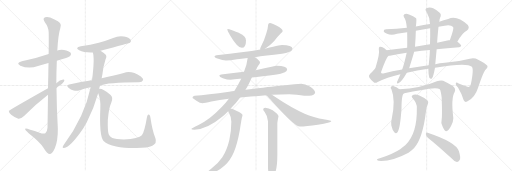
t = 0.00 s
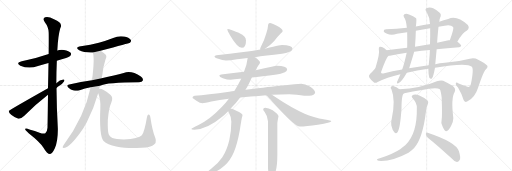
t = 4.23 s
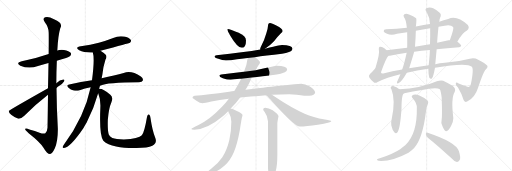
t = 8.47 s
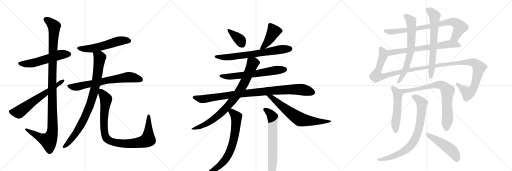
t = 12.70 s
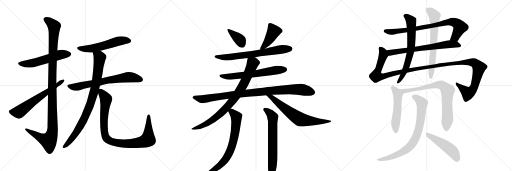
t = 16.93 s
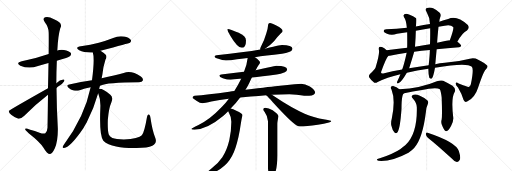
t = 21.16 s

The animated SVG that drew these frames (rendered in a browser with its animation timeline set to each time). Animation: 25 CSS @keyframes rules; one cycle of 21.16 s.

<svg version="1.1" viewBox="0 0 3072 1024" xmlns="http://www.w3.org/2000/svg">
  <g stroke="lightgray" stroke-dasharray="1,1" stroke-width="1" transform="scale(4, 4)">
    <line x1="0" y1="0" x2="256" y2="256"></line>
    <line x1="256" y1="0" x2="0" y2="256"></line>
    <line x1="128" y1="0" x2="128" y2="256"></line>
    <line x1="0" y1="128" x2="256" y2="128"></line>
    <line x1="256" y1="0" x2="512" y2="256"></line>
    <line x1="512" y1="0" x2="256" y2="256"></line>
    <line x1="384" y1="0" x2="384" y2="256"></line>
    <line x1="256" y1="128" x2="512" y2="128"></line>
    <line x1="512" y1="0" x2="768" y2="256"></line>
    <line x1="768" y1="0" x2="512" y2="256"></line>
    <line x1="640" y1="0" x2="640" y2="256"></line>
    <line x1="512" y1="128" x2="768" y2="128"></line>
  </g>
<g transform="scale(1, -1) translate(0, -850)">
   <style type="text/css">
    @keyframes keyframes0 {
      from {
       stroke: black;
       stroke-dashoffset: 553;
       stroke-width: 128;
       }
       64% {
       animation-timing-function: step-end;
       stroke: black;
       stroke-dashoffset: 0;
       stroke-width: 128;
       }
       to {
       stroke: black;
       stroke-width: 1024;
       }
       }
       #make-me-a-hanzi-animation-0 {
         animation: keyframes0 0.700033s both;
         animation-delay: 0.000000s;
         animation-timing-function: linear;
       }
    @keyframes keyframes1 {
      from {
       stroke: black;
       stroke-dashoffset: 1160;
       stroke-width: 128;
       }
       79% {
       animation-timing-function: step-end;
       stroke: black;
       stroke-dashoffset: 0;
       stroke-width: 128;
       }
       to {
       stroke: black;
       stroke-width: 1024;
       }
       }
       #make-me-a-hanzi-animation-1 {
         animation: keyframes1 1.194010s both;
         animation-delay: 0.700033s;
         animation-timing-function: linear;
       }
    @keyframes keyframes2 {
      from {
       stroke: black;
       stroke-dashoffset: 638;
       stroke-width: 128;
       }
       67% {
       animation-timing-function: step-end;
       stroke: black;
       stroke-dashoffset: 0;
       stroke-width: 128;
       }
       to {
       stroke: black;
       stroke-width: 1024;
       }
       }
       #make-me-a-hanzi-animation-2 {
         animation: keyframes2 0.769206s both;
         animation-delay: 1.894043s;
         animation-timing-function: linear;
       }
    @keyframes keyframes3 {
      from {
       stroke: black;
       stroke-dashoffset: 561;
       stroke-width: 128;
       }
       65% {
       animation-timing-function: step-end;
       stroke: black;
       stroke-dashoffset: 0;
       stroke-width: 128;
       }
       to {
       stroke: black;
       stroke-width: 1024;
       }
       }
       #make-me-a-hanzi-animation-3 {
         animation: keyframes3 0.706543s both;
         animation-delay: 2.663249s;
         animation-timing-function: linear;
       }
    @keyframes keyframes4 {
      from {
       stroke: black;
       stroke-dashoffset: 696;
       stroke-width: 128;
       }
       69% {
       animation-timing-function: step-end;
       stroke: black;
       stroke-dashoffset: 0;
       stroke-width: 128;
       }
       to {
       stroke: black;
       stroke-width: 1024;
       }
       }
       #make-me-a-hanzi-animation-4 {
         animation: keyframes4 0.816406s both;
         animation-delay: 3.369792s;
         animation-timing-function: linear;
       }
    @keyframes keyframes5 {
      from {
       stroke: black;
       stroke-dashoffset: 886;
       stroke-width: 128;
       }
       74% {
       animation-timing-function: step-end;
       stroke: black;
       stroke-dashoffset: 0;
       stroke-width: 128;
       }
       to {
       stroke: black;
       stroke-width: 1024;
       }
       }
       #make-me-a-hanzi-animation-5 {
         animation: keyframes5 0.971029s both;
         animation-delay: 4.186198s;
         animation-timing-function: linear;
       }
    @keyframes keyframes6 {
      from {
       stroke: black;
       stroke-dashoffset: 963;
       stroke-width: 128;
       }
       76% {
       animation-timing-function: step-end;
       stroke: black;
       stroke-dashoffset: 0;
       stroke-width: 128;
       }
       to {
       stroke: black;
       stroke-width: 1024;
       }
       }
       #make-me-a-hanzi-animation-6 {
         animation: keyframes6 1.033691s both;
         animation-delay: 5.157227s;
         animation-timing-function: linear;
       }
    @keyframes keyframes7 {
      from {
       stroke: black;
       stroke-dashoffset: 378;
       stroke-width: 128;
       }
       55% {
       animation-timing-function: step-end;
       stroke: black;
       stroke-dashoffset: 0;
       stroke-width: 128;
       }
       to {
       stroke: black;
       stroke-width: 1024;
       }
       }
       #make-me-a-hanzi-animation-7 {
         animation: keyframes7 0.557617s both;
         animation-delay: 6.190918s;
         animation-timing-function: linear;
       }
    @keyframes keyframes8 {
      from {
       stroke: black;
       stroke-dashoffset: 427;
       stroke-width: 128;
       }
       58% {
       animation-timing-function: step-end;
       stroke: black;
       stroke-dashoffset: 0;
       stroke-width: 128;
       }
       to {
       stroke: black;
       stroke-width: 1024;
       }
       }
       #make-me-a-hanzi-animation-8 {
         animation: keyframes8 0.597493s both;
         animation-delay: 6.748535s;
         animation-timing-function: linear;
       }
    @keyframes keyframes9 {
      from {
       stroke: black;
       stroke-dashoffset: 708;
       stroke-width: 128;
       }
       70% {
       animation-timing-function: step-end;
       stroke: black;
       stroke-dashoffset: 0;
       stroke-width: 128;
       }
       to {
       stroke: black;
       stroke-width: 1024;
       }
       }
       #make-me-a-hanzi-animation-9 {
         animation: keyframes9 0.826172s both;
         animation-delay: 7.346029s;
         animation-timing-function: linear;
       }
    @keyframes keyframes10 {
      from {
       stroke: black;
       stroke-dashoffset: 647;
       stroke-width: 128;
       }
       68% {
       animation-timing-function: step-end;
       stroke: black;
       stroke-dashoffset: 0;
       stroke-width: 128;
       }
       to {
       stroke: black;
       stroke-width: 1024;
       }
       }
       #make-me-a-hanzi-animation-10 {
         animation: keyframes10 0.776530s both;
         animation-delay: 8.172201s;
         animation-timing-function: linear;
       }
    @keyframes keyframes11 {
      from {
       stroke: black;
       stroke-dashoffset: 978;
       stroke-width: 128;
       }
       76% {
       animation-timing-function: step-end;
       stroke: black;
       stroke-dashoffset: 0;
       stroke-width: 128;
       }
       to {
       stroke: black;
       stroke-width: 1024;
       }
       }
       #make-me-a-hanzi-animation-11 {
         animation: keyframes11 1.045898s both;
         animation-delay: 8.948730s;
         animation-timing-function: linear;
       }
    @keyframes keyframes12 {
      from {
       stroke: black;
       stroke-dashoffset: 849;
       stroke-width: 128;
       }
       73% {
       animation-timing-function: step-end;
       stroke: black;
       stroke-dashoffset: 0;
       stroke-width: 128;
       }
       to {
       stroke: black;
       stroke-width: 1024;
       }
       }
       #make-me-a-hanzi-animation-12 {
         animation: keyframes12 0.940918s both;
         animation-delay: 9.994629s;
         animation-timing-function: linear;
       }
    @keyframes keyframes13 {
      from {
       stroke: black;
       stroke-dashoffset: 687;
       stroke-width: 128;
       }
       69% {
       animation-timing-function: step-end;
       stroke: black;
       stroke-dashoffset: 0;
       stroke-width: 128;
       }
       to {
       stroke: black;
       stroke-width: 1024;
       }
       }
       #make-me-a-hanzi-animation-13 {
         animation: keyframes13 0.809082s both;
         animation-delay: 10.935547s;
         animation-timing-function: linear;
       }
    @keyframes keyframes14 {
      from {
       stroke: black;
       stroke-dashoffset: 707;
       stroke-width: 128;
       }
       70% {
       animation-timing-function: step-end;
       stroke: black;
       stroke-dashoffset: 0;
       stroke-width: 128;
       }
       to {
       stroke: black;
       stroke-width: 1024;
       }
       }
       #make-me-a-hanzi-animation-14 {
         animation: keyframes14 0.825358s both;
         animation-delay: 11.744629s;
         animation-timing-function: linear;
       }
    @keyframes keyframes15 {
      from {
       stroke: black;
       stroke-dashoffset: 673;
       stroke-width: 128;
       }
       69% {
       animation-timing-function: step-end;
       stroke: black;
       stroke-dashoffset: 0;
       stroke-width: 128;
       }
       to {
       stroke: black;
       stroke-width: 1024;
       }
       }
       #make-me-a-hanzi-animation-15 {
         animation: keyframes15 0.797689s both;
         animation-delay: 12.569987s;
         animation-timing-function: linear;
       }
    @keyframes keyframes16 {
      from {
       stroke: black;
       stroke-dashoffset: 813;
       stroke-width: 128;
       }
       73% {
       animation-timing-function: step-end;
       stroke: black;
       stroke-dashoffset: 0;
       stroke-width: 128;
       }
       to {
       stroke: black;
       stroke-width: 1024;
       }
       }
       #make-me-a-hanzi-animation-16 {
         animation: keyframes16 0.911621s both;
         animation-delay: 13.367676s;
         animation-timing-function: linear;
       }
    @keyframes keyframes17 {
      from {
       stroke: black;
       stroke-dashoffset: 694;
       stroke-width: 128;
       }
       69% {
       animation-timing-function: step-end;
       stroke: black;
       stroke-dashoffset: 0;
       stroke-width: 128;
       }
       to {
       stroke: black;
       stroke-width: 1024;
       }
       }
       #make-me-a-hanzi-animation-17 {
         animation: keyframes17 0.814779s both;
         animation-delay: 14.279297s;
         animation-timing-function: linear;
       }
    @keyframes keyframes18 {
      from {
       stroke: black;
       stroke-dashoffset: 1331;
       stroke-width: 128;
       }
       81% {
       animation-timing-function: step-end;
       stroke: black;
       stroke-dashoffset: 0;
       stroke-width: 128;
       }
       to {
       stroke: black;
       stroke-width: 1024;
       }
       }
       #make-me-a-hanzi-animation-18 {
         animation: keyframes18 1.333171s both;
         animation-delay: 15.094076s;
         animation-timing-function: linear;
       }
    @keyframes keyframes19 {
      from {
       stroke: black;
       stroke-dashoffset: 684;
       stroke-width: 128;
       }
       69% {
       animation-timing-function: step-end;
       stroke: black;
       stroke-dashoffset: 0;
       stroke-width: 128;
       }
       to {
       stroke: black;
       stroke-width: 1024;
       }
       }
       #make-me-a-hanzi-animation-19 {
         animation: keyframes19 0.806641s both;
         animation-delay: 16.427246s;
         animation-timing-function: linear;
       }
    @keyframes keyframes20 {
      from {
       stroke: black;
       stroke-dashoffset: 678;
       stroke-width: 128;
       }
       69% {
       animation-timing-function: step-end;
       stroke: black;
       stroke-dashoffset: 0;
       stroke-width: 128;
       }
       to {
       stroke: black;
       stroke-width: 1024;
       }
       }
       #make-me-a-hanzi-animation-20 {
         animation: keyframes20 0.801758s both;
         animation-delay: 17.233887s;
         animation-timing-function: linear;
       }
    @keyframes keyframes21 {
      from {
       stroke: black;
       stroke-dashoffset: 530;
       stroke-width: 128;
       }
       63% {
       animation-timing-function: step-end;
       stroke: black;
       stroke-dashoffset: 0;
       stroke-width: 128;
       }
       to {
       stroke: black;
       stroke-width: 1024;
       }
       }
       #make-me-a-hanzi-animation-21 {
         animation: keyframes21 0.681315s both;
         animation-delay: 18.035645s;
         animation-timing-function: linear;
       }
    @keyframes keyframes22 {
      from {
       stroke: black;
       stroke-dashoffset: 790;
       stroke-width: 128;
       }
       72% {
       animation-timing-function: step-end;
       stroke: black;
       stroke-dashoffset: 0;
       stroke-width: 128;
       }
       to {
       stroke: black;
       stroke-width: 1024;
       }
       }
       #make-me-a-hanzi-animation-22 {
         animation: keyframes22 0.892904s both;
         animation-delay: 18.716960s;
         animation-timing-function: linear;
       }
    @keyframes keyframes23 {
      from {
       stroke: black;
       stroke-dashoffset: 804;
       stroke-width: 128;
       }
       72% {
       animation-timing-function: step-end;
       stroke: black;
       stroke-dashoffset: 0;
       stroke-width: 128;
       }
       to {
       stroke: black;
       stroke-width: 1024;
       }
       }
       #make-me-a-hanzi-animation-23 {
         animation: keyframes23 0.904297s both;
         animation-delay: 19.609863s;
         animation-timing-function: linear;
       }
    @keyframes keyframes24 {
      from {
       stroke: black;
       stroke-dashoffset: 490;
       stroke-width: 128;
       }
       61% {
       animation-timing-function: step-end;
       stroke: black;
       stroke-dashoffset: 0;
       stroke-width: 128;
       }
       to {
       stroke: black;
       stroke-width: 1024;
       }
       }
       #make-me-a-hanzi-animation-24 {
         animation: keyframes24 0.648763s both;
         animation-delay: 20.514160s;
         animation-timing-function: linear;
       }
</style>
<path d="M 341 486 Q 360 493 381 499 Q 415 509 421 515 Q 430 525 424 534 Q 415 546 384 551 Q 363 554 343 548 L 292 527 Q 214 500 131 483 Q 92 473 122 457 Q 173 436 228 455 Q 259 464 291 473 L 341 486 Z" fill="lightgray"></path> 
<path d="M 288 283 Q 287 195 285 84 Q 284 62 272 52 Q 262 46 237 55 Q 209 64 181 72 Q 148 85 151 75 Q 152 68 172 52 Q 242 -3 261 -35 Q 282 -72 300 -73 Q 313 -74 329 -39 Q 348 6 347 80 Q 340 201 339 323 L 338 351 Q 338 418 341 486 L 343 548 Q 343 549 344 549 Q 348 637 362 683 Q 380 713 324 735 Q 290 754 271 747 Q 253 741 269 718 Q 291 690 292 657 Q 293 642 292 527 L 291 473 Q 290 409 288 322 L 288 283 Z" fill="lightgray"></path> 
<path d="M 288 322 Q 54 190 53 186 L 53 185 Q 52 176 67 162 Q 86 146 110 139 Q 123 136 146 157 Q 207 220 288 283 L 339 323 Q 346 330 356 336 Q 375 348 384 362 Q 391 375 380 374 Q 359 373 338 351 L 288 322 Z" fill="lightgray"></path> 
<path d="M 603 547 Q 775 592 780 595 Q 790 605 784 613 Q 775 626 744 632 Q 711 638 679 623 Q 639 607 593 595 Q 544 582 485 574 Q 446 567 475 549 Q 505 534 557 536 L 603 547 Z" fill="lightgray"></path> 
<path d="M 600 337 Q 642 358 834 358 Q 853 359 857 368 Q 861 380 845 392 Q 787 431 742 413 Q 690 400 610 381 L 552 369 Q 488 359 415 344 Q 394 341 411 325 Q 424 312 442 308 Q 463 304 478 310 Q 509 320 544 327 L 600 337 Z" fill="lightgray"></path> 
<path d="M 595 317 Q 596 327 600 337 L 610 381 Q 611 391 614 403 Q 620 455 633 494 Q 643 507 636 521 Q 624 534 603 547 C 578 564 551 565 557 536 Q 569 500 552 369 L 544 327 Q 507 149 384 -16 Q 380 -23 377 -28 Q 373 -38 384 -37 Q 424 -30 500 82 Q 509 98 520 116 Q 562 197 589 292 L 595 317 Z" fill="lightgray"></path> 
<path d="M 932 23 Q 914 66 903 143 Q 902 159 894 164 Q 885 168 882 149 Q 866 56 851 39 Q 833 18 743 14 Q 695 15 674 23 Q 656 33 652 45 Q 645 70 647 133 Q 653 203 668 236 Q 681 266 662 283 Q 613 322 596 318 Q 595 318 595 317 C 580 319 580 319 589 292 Q 605 256 602 202 Q 595 40 620 7 Q 645 -18 697 -28 Q 745 -38 819 -37 Q 886 -37 914 -24 Q 944 -8 932 23 Z" fill="lightgray"></path> 
<path d="M 1367 677 Q 1364 677 1364 673 Q 1364 669 1380 640 Q 1425 564 1451 564 Q 1476 564 1476 608 Q 1476 634 1432 654 Q 1379 677 1367 677 Z" fill="lightgray"></path> 
<path d="M 1620 713 Q 1614 713 1611 708 Q 1608 702 1608 696 Q 1608 682 1598 652 Q 1586 612 1571 582 Q 1562 565 1560 556 L 1562 554 C 1564 542 1565 543 1590 559 Q 1619 577 1644 604 Q 1667 633 1687 653 Q 1696 660 1696 665 Q 1696 679 1658 698 Q 1631 713 1620 713 Z" fill="lightgray"></path> 
<path d="M 1562 554 Q 1467 537 1299 520 Q 1287 519 1287 512 Q 1287 505 1310 498 Q 1334 488 1356 488 Q 1380 488 1422 496 Q 1445 498 1486 503 L 1529 508 Q 1592 516 1692 528 Q 1715 532 1742 542 Q 1755 549 1755 560 Q 1752 580 1692 581 Q 1676 581 1639 570 Q 1620 565 1590 559 L 1562 554 Z" fill="lightgray"></path> 
<path d="M 1464 420 Q 1406 413 1327 404 Q 1316 403 1316 396 Q 1316 389 1337 382 Q 1363 373 1383 373 Q 1404 373 1438 378 Q 1441 378 1447 379 L 1511 386 Q 1567 393 1660 404 Q 1683 408 1709 418 Q 1723 425 1723 436 Q 1720 456 1660 457 Q 1647 457 1615 447 Q 1585 439 1534 430 L 1464 420 Z" fill="lightgray"></path> 
<path d="M 1406 305 Q 1392 303 1375 301 Q 1242 283 1167 276 Q 1155 273 1155 264 Q 1156 260 1181 245 Q 1200 232 1215 232 Q 1228 232 1268 242 Q 1317 251 1373 258 L 1441 266 Q 1471 269 1505 272 Q 1552 276 1597 280 L 1632 282 Q 1686 285 1736 285 L 1780 283 Q 1832 276 1855 276 Q 1889 278 1891 297 Q 1888 314 1859 332 Q 1830 348 1807 348 Q 1792 348 1767 345 Q 1725 341 1680 337 Q 1635 333 1473 313 L 1406 305 Z" fill="lightgray"></path> 
<path d="M 1486 503 Q 1482 465 1464 420 L 1447 379 Q 1446 376 1444 373 Q 1427 338 1406 305 L 1373 258 Q 1355 233 1332 210 Q 1258 132 1191 101 Q 1148 80 1148 77 Q 1148 73 1167 73 Q 1241 73 1337 153 Q 1354 167 1369 183 L 1384 200 Q 1415 230 1441 266 L 1473 313 Q 1485 332 1495 352 Q 1504 371 1511 386 L 1534 430 Q 1544 451 1551 460 Q 1560 470 1560 476 L 1560 477 Q 1560 486 1532 506 Q 1530 507 1529 508 C 1505 526 1490 533 1486 503 Z" fill="lightgray"></path> 
<path d="M 1597 280 Q 1610 269 1637 238 Q 1742 123 1778 100 Q 1792 92 1799 92 Q 1837 92 1907 103 Q 1988 114 1988 125 Q 1988 128 1950 134 Q 1878 146 1828 169 Q 1755 199 1645 273 Q 1638 278 1632 282 C 1607 299 1575 300 1597 280 Z" fill="lightgray"></path> 
<path d="M 1369 183 Q 1371 179 1374 173 Q 1388 150 1388 121 Q 1388 66 1376 11 Q 1362 -49 1334 -93 Q 1309 -131 1267 -162 Q 1243 -181 1243 -183 Q 1243 -187 1260 -187 Q 1297 -187 1348 -142 Q 1382 -111 1403 -62 Q 1424 -13 1439 71 Q 1449 136 1452 147 Q 1455 157 1455 161 Q 1455 170 1418 187 Q 1398 198 1384 200 C 1356 207 1356 207 1369 183 Z" fill="lightgray"></path> 
<path d="M 1591 205 Q 1579 205 1579 193 Q 1579 191 1588 179 Q 1604 158 1608 124 L 1608 -160 Q 1612 -208 1623 -208 Q 1637 -208 1653 -180 Q 1664 -145 1664 -82 L 1664 109 Q 1664 119 1671 153 Q 1671 165 1636 189 Q 1612 205 1591 205 Z" fill="lightgray"></path> 
<path d="M 2744 601 Q 2775 656 2802 668 Q 2820 684 2807 701 Q 2740 762 2689 737 Q 2662 730 2636 721 L 2580 707 Q 2546 703 2495 692 L 2441 685 Q 2380 678 2317 675 Q 2301 674 2302 664 Q 2303 657 2322 649 Q 2347 637 2382 648 Q 2412 654 2443 657 L 2495 666 Q 2537 675 2581 682 L 2631 690 Q 2649 694 2668 697 Q 2705 704 2719 689 Q 2725 680 2699 610 C 2689 582 2729 575 2744 601 Z" fill="lightgray"></path> 
<path d="M 2620 555 Q 2681 564 2755 568 Q 2765 569 2767 577 Q 2767 584 2744 601 L 2699 610 Q 2695 610 2691 609 Q 2657 602 2623 594 L 2580 586 Q 2532 579 2490 571 L 2443 564 Q 2377 557 2320 549 C 2290 545 2301 513 2331 516 Q 2334 516 2339 516 Q 2381 526 2440 534 L 2485 540 Q 2528 547 2579 551 L 2620 555 Z" fill="lightgray"></path> 
<path d="M 2441 415 Q 2502 430 2570 439 L 2610 445 Q 2802 478 2831 451 Q 2844 438 2825 345 Q 2822 335 2815 330 Q 2809 327 2752 350 Q 2737 360 2735 352 Q 2732 343 2748 326 Q 2773 284 2781 252 Q 2788 233 2803 242 Q 2849 263 2869 326 Q 2902 425 2915 434 Q 2930 449 2923 458 Q 2913 470 2869 493 Q 2847 505 2819 499 Q 2749 481 2669 474 Q 2638 471 2611 466 L 2572 460 Q 2512 453 2455 441 L 2413 434 Q 2355 425 2299 410 Q 2286 409 2286 417 Q 2317 504 2331 516 C 2342 534 2342 534 2320 549 Q 2313 556 2306 562 Q 2287 572 2278 570 Q 2271 567 2273 554 Q 2280 532 2253 445 Q 2246 433 2221 409 Q 2209 397 2216 386 Q 2223 374 2241 359 Q 2250 349 2266 359 Q 2320 387 2402 406 L 2441 415 Z" fill="lightgray"></path> 
<path d="M 2495 692 Q 2496 696 2496 698 Q 2500 735 2497 742 Q 2481 755 2454 764 Q 2438 771 2426 766 Q 2417 759 2424 748 Q 2436 736 2441 685 L 2443 657 Q 2444 591 2443 564 L 2440 534 Q 2425 464 2413 434 L 2402 406 Q 2395 387 2387 369 Q 2383 363 2382 358 Q 2381 348 2390 351 Q 2408 358 2441 415 L 2455 441 Q 2479 517 2485 540 L 2490 571 Q 2494 622 2495 666 L 2495 692 Z" fill="lightgray"></path> 
<path d="M 2570 439 Q 2570 406 2576 385 Q 2582 375 2591 380 Q 2600 389 2610 445 L 2611 466 Q 2611 467 2612 468 Q 2616 513 2620 555 L 2623 594 Q 2623 610 2631 690 L 2636 721 Q 2637 737 2641 746 Q 2650 764 2638 775 Q 2625 788 2599 801 Q 2580 810 2558 802 Q 2548 795 2559 780 Q 2580 743 2580 707 L 2581 682 Q 2582 639 2580 586 L 2579 551 Q 2579 521 2572 460 L 2570 439 Z" fill="lightgray"></path> 
<path d="M 2396 316 Q 2380 329 2359 335 Q 2350 336 2345 329 Q 2342 323 2349 314 Q 2374 250 2351 142 Q 2344 115 2348 98 Q 2355 68 2366 57 Q 2376 45 2385 58 Q 2401 80 2409 199 Q 2409 290 2426 291 C 2428 293 2420 298 2396 316 Z" fill="lightgray"></path> 
<path d="M 2650 134 Q 2643 112 2656 91 Q 2669 63 2678 64 Q 2691 65 2707 97 Q 2720 122 2720 142 Q 2705 263 2728 299 Q 2738 317 2715 336 Q 2691 352 2659 367 Q 2644 371 2621 364 Q 2521 321 2396 316 C 2366 314 2397 285 2426 291 Q 2480 303 2523 309 Q 2617 331 2639 316 Q 2646 303 2650 266 Q 2654 157 2650 134 Z" fill="lightgray"></path> 
<path d="M 2501 204 Q 2504 48 2433 -19 Q 2418 -31 2401 -44 Q 2364 -69 2279 -99 Q 2266 -102 2263 -105 Q 2257 -109 2271 -114 Q 2346 -121 2451 -65 Q 2470 -53 2485 -37 Q 2536 18 2556 183 Q 2557 205 2568 230 Q 2572 240 2565 248 Q 2549 264 2516 278 Q 2497 288 2481 283 Q 2462 276 2477 260 Q 2502 232 2501 204 Z" fill="lightgray"></path> 
<path d="M 2567 25 Q 2631 -26 2709 -99 Q 2725 -118 2741 -121 Q 2750 -122 2757 -111 Q 2767 -98 2753 -55 Q 2735 -1 2566 55 Q 2556 59 2555 47 Q 2556 34 2567 25 Z" fill="lightgray"></path> 
      <clipPath id="make-me-a-hanzi-clip-0">
      <path d="M 341 486 Q 360 493 381 499 Q 415 509 421 515 Q 430 525 424 534 Q 415 546 384 551 Q 363 554 343 548 L 292 527 Q 214 500 131 483 Q 92 473 122 457 Q 173 436 228 455 Q 259 464 291 473 L 341 486 Z" fill="lightgray"></path>
      </clipPath>
      <path clip-path="url(#make-me-a-hanzi-clip-0)" d="M 123 471 L 148 467 L 200 473 L 356 522 L 412 526 " fill="none" id="make-me-a-hanzi-animation-0" stroke-dasharray="425 850" stroke-linecap="round"></path>

      <clipPath id="make-me-a-hanzi-clip-1">
      <path d="M 288 283 Q 287 195 285 84 Q 284 62 272 52 Q 262 46 237 55 Q 209 64 181 72 Q 148 85 151 75 Q 152 68 172 52 Q 242 -3 261 -35 Q 282 -72 300 -73 Q 313 -74 329 -39 Q 348 6 347 80 Q 340 201 339 323 L 338 351 Q 338 418 341 486 L 343 548 Q 343 549 344 549 Q 348 637 362 683 Q 380 713 324 735 Q 290 754 271 747 Q 253 741 269 718 Q 291 690 292 657 Q 293 642 292 527 L 291 473 Q 290 409 288 322 L 288 283 Z" fill="lightgray"></path>
      </clipPath>
      <path clip-path="url(#make-me-a-hanzi-clip-1)" d="M 277 732 L 305 714 L 325 688 L 313 395 L 313 52 L 304 26 L 289 7 L 187 54 L 168 72 L 157 72 " fill="none" id="make-me-a-hanzi-animation-1" stroke-dasharray="1032 2064" stroke-linecap="round"></path>

      <clipPath id="make-me-a-hanzi-clip-2">
      <path d="M 288 322 Q 54 190 53 186 L 53 185 Q 52 176 67 162 Q 86 146 110 139 Q 123 136 146 157 Q 207 220 288 283 L 339 323 Q 346 330 356 336 Q 375 348 384 362 Q 391 375 380 374 Q 359 373 338 351 L 288 322 Z" fill="lightgray"></path>
      </clipPath>
      <path clip-path="url(#make-me-a-hanzi-clip-2)" d="M 54 186 L 72 179 L 116 180 L 375 366 " fill="none" id="make-me-a-hanzi-animation-2" stroke-dasharray="510 1020" stroke-linecap="round"></path>

      <clipPath id="make-me-a-hanzi-clip-3">
      <path d="M 603 547 Q 775 592 780 595 Q 790 605 784 613 Q 775 626 744 632 Q 711 638 679 623 Q 639 607 593 595 Q 544 582 485 574 Q 446 567 475 549 Q 505 534 557 536 L 603 547 Z" fill="lightgray"></path>
      </clipPath>
      <path clip-path="url(#make-me-a-hanzi-clip-3)" d="M 477 563 L 508 558 L 559 561 L 715 605 L 775 605 " fill="none" id="make-me-a-hanzi-animation-3" stroke-dasharray="433 866" stroke-linecap="round"></path>

      <clipPath id="make-me-a-hanzi-clip-4">
      <path d="M 600 337 Q 642 358 834 358 Q 853 359 857 368 Q 861 380 845 392 Q 787 431 742 413 Q 690 400 610 381 L 552 369 Q 488 359 415 344 Q 394 341 411 325 Q 424 312 442 308 Q 463 304 478 310 Q 509 320 544 327 L 600 337 Z" fill="lightgray"></path>
      </clipPath>
      <path clip-path="url(#make-me-a-hanzi-clip-4)" d="M 413 335 L 434 329 L 467 330 L 640 369 L 766 388 L 810 384 L 845 373 " fill="none" id="make-me-a-hanzi-animation-4" stroke-dasharray="568 1136" stroke-linecap="round"></path>

      <clipPath id="make-me-a-hanzi-clip-5">
      <path d="M 595 317 Q 596 327 600 337 L 610 381 Q 611 391 614 403 Q 620 455 633 494 Q 643 507 636 521 Q 624 534 603 547 C 578 564 551 565 557 536 Q 569 500 552 369 L 544 327 Q 507 149 384 -16 Q 380 -23 377 -28 Q 373 -38 384 -37 Q 424 -30 500 82 Q 509 98 520 116 Q 562 197 589 292 L 595 317 Z" fill="lightgray"></path>
      </clipPath>
      <path clip-path="url(#make-me-a-hanzi-clip-5)" d="M 566 534 L 596 510 L 598 498 L 579 365 L 554 261 L 516 160 L 477 84 L 431 19 L 386 -28 " fill="none" id="make-me-a-hanzi-animation-5" stroke-dasharray="758 1516" stroke-linecap="round"></path>

      <clipPath id="make-me-a-hanzi-clip-6">
      <path d="M 932 23 Q 914 66 903 143 Q 902 159 894 164 Q 885 168 882 149 Q 866 56 851 39 Q 833 18 743 14 Q 695 15 674 23 Q 656 33 652 45 Q 645 70 647 133 Q 653 203 668 236 Q 681 266 662 283 Q 613 322 596 318 Q 595 318 595 317 C 580 319 580 319 589 292 Q 605 256 602 202 Q 595 40 620 7 Q 645 -18 697 -28 Q 745 -38 819 -37 Q 886 -37 914 -24 Q 944 -8 932 23 Z" fill="lightgray"></path>
      </clipPath>
      <path clip-path="url(#make-me-a-hanzi-clip-6)" d="M 600 313 L 637 255 L 624 145 L 630 39 L 640 20 L 666 2 L 719 -9 L 793 -10 L 848 -3 L 886 13 L 892 156 " fill="none" id="make-me-a-hanzi-animation-6" stroke-dasharray="835 1670" stroke-linecap="round"></path>

      <clipPath id="make-me-a-hanzi-clip-7">
      <path d="M 1367 677 Q 1364 677 1364 673 Q 1364 669 1380 640 Q 1425 564 1451 564 Q 1476 564 1476 608 Q 1476 634 1432 654 Q 1379 677 1367 677 Z" fill="lightgray"></path>
      </clipPath>
      <path clip-path="url(#make-me-a-hanzi-clip-7)" d="M 1370 672 L 1438 613 L 1452 584 " fill="none" id="make-me-a-hanzi-animation-7" stroke-dasharray="250 500" stroke-linecap="round"></path>

      <clipPath id="make-me-a-hanzi-clip-8">
      <path d="M 1620 713 Q 1614 713 1611 708 Q 1608 702 1608 696 Q 1608 682 1598 652 Q 1586 612 1571 582 Q 1562 565 1560 556 L 1562 554 C 1564 542 1565 543 1590 559 Q 1619 577 1644 604 Q 1667 633 1687 653 Q 1696 660 1696 665 Q 1696 679 1658 698 Q 1631 713 1620 713 Z" fill="lightgray"></path>
      </clipPath>
      <path clip-path="url(#make-me-a-hanzi-clip-8)" d="M 1684 665 L 1642 662 L 1596 586 L 1566 560 " fill="none" id="make-me-a-hanzi-animation-8" stroke-dasharray="299 598" stroke-linecap="round"></path>

      <clipPath id="make-me-a-hanzi-clip-9">
      <path d="M 1562 554 Q 1467 537 1299 520 Q 1287 519 1287 512 Q 1287 505 1310 498 Q 1334 488 1356 488 Q 1380 488 1422 496 Q 1445 498 1486 503 L 1529 508 Q 1592 516 1692 528 Q 1715 532 1742 542 Q 1755 549 1755 560 Q 1752 580 1692 581 Q 1676 581 1639 570 Q 1620 565 1590 559 L 1562 554 Z" fill="lightgray"></path>
      </clipPath>
      <path clip-path="url(#make-me-a-hanzi-clip-9)" d="M 1295 513 L 1337 506 L 1396 510 L 1702 557 L 1743 558 " fill="none" id="make-me-a-hanzi-animation-9" stroke-dasharray="580 1160" stroke-linecap="round"></path>

      <clipPath id="make-me-a-hanzi-clip-10">
      <path d="M 1464 420 Q 1406 413 1327 404 Q 1316 403 1316 396 Q 1316 389 1337 382 Q 1363 373 1383 373 Q 1404 373 1438 378 Q 1441 378 1447 379 L 1511 386 Q 1567 393 1660 404 Q 1683 408 1709 418 Q 1723 425 1723 436 Q 1720 456 1660 457 Q 1647 457 1615 447 Q 1585 439 1534 430 L 1464 420 Z" fill="lightgray"></path>
      </clipPath>
      <path clip-path="url(#make-me-a-hanzi-clip-10)" d="M 1324 397 L 1349 391 L 1427 395 L 1711 435 " fill="none" id="make-me-a-hanzi-animation-10" stroke-dasharray="519 1038" stroke-linecap="round"></path>

      <clipPath id="make-me-a-hanzi-clip-11">
      <path d="M 1406 305 Q 1392 303 1375 301 Q 1242 283 1167 276 Q 1155 273 1155 264 Q 1156 260 1181 245 Q 1200 232 1215 232 Q 1228 232 1268 242 Q 1317 251 1373 258 L 1441 266 Q 1471 269 1505 272 Q 1552 276 1597 280 L 1632 282 Q 1686 285 1736 285 L 1780 283 Q 1832 276 1855 276 Q 1889 278 1891 297 Q 1888 314 1859 332 Q 1830 348 1807 348 Q 1792 348 1767 345 Q 1725 341 1680 337 Q 1635 333 1473 313 L 1406 305 Z" fill="lightgray"></path>
      </clipPath>
      <path clip-path="url(#make-me-a-hanzi-clip-11)" d="M 1161 266 L 1213 256 L 1487 294 L 1734 314 L 1810 314 L 1876 297 " fill="none" id="make-me-a-hanzi-animation-11" stroke-dasharray="850 1700" stroke-linecap="round"></path>

      <clipPath id="make-me-a-hanzi-clip-12">
      <path d="M 1486 503 Q 1482 465 1464 420 L 1447 379 Q 1446 376 1444 373 Q 1427 338 1406 305 L 1373 258 Q 1355 233 1332 210 Q 1258 132 1191 101 Q 1148 80 1148 77 Q 1148 73 1167 73 Q 1241 73 1337 153 Q 1354 167 1369 183 L 1384 200 Q 1415 230 1441 266 L 1473 313 Q 1485 332 1495 352 Q 1504 371 1511 386 L 1534 430 Q 1544 451 1551 460 Q 1560 470 1560 476 L 1560 477 Q 1560 486 1532 506 Q 1530 507 1529 508 C 1505 526 1490 533 1486 503 Z" fill="lightgray"></path>
      </clipPath>
      <path clip-path="url(#make-me-a-hanzi-clip-12)" d="M 1549 477 L 1516 471 L 1454 333 L 1400 253 L 1348 193 L 1260 119 L 1196 88 L 1151 77 " fill="none" id="make-me-a-hanzi-animation-12" stroke-dasharray="721 1442" stroke-linecap="round"></path>

      <clipPath id="make-me-a-hanzi-clip-13">
      <path d="M 1597 280 Q 1610 269 1637 238 Q 1742 123 1778 100 Q 1792 92 1799 92 Q 1837 92 1907 103 Q 1988 114 1988 125 Q 1988 128 1950 134 Q 1878 146 1828 169 Q 1755 199 1645 273 Q 1638 278 1632 282 C 1607 299 1575 300 1597 280 Z" fill="lightgray"></path>
      </clipPath>
      <path clip-path="url(#make-me-a-hanzi-clip-13)" d="M 1603 279 L 1627 269 L 1691 213 L 1802 134 L 1894 122 L 1985 124 " fill="none" id="make-me-a-hanzi-animation-13" stroke-dasharray="559 1118" stroke-linecap="round"></path>

      <clipPath id="make-me-a-hanzi-clip-14">
      <path d="M 1369 183 Q 1371 179 1374 173 Q 1388 150 1388 121 Q 1388 66 1376 11 Q 1362 -49 1334 -93 Q 1309 -131 1267 -162 Q 1243 -181 1243 -183 Q 1243 -187 1260 -187 Q 1297 -187 1348 -142 Q 1382 -111 1403 -62 Q 1424 -13 1439 71 Q 1449 136 1452 147 Q 1455 157 1455 161 Q 1455 170 1418 187 Q 1398 198 1384 200 C 1356 207 1356 207 1369 183 Z" fill="lightgray"></path>
      </clipPath>
      <path clip-path="url(#make-me-a-hanzi-clip-14)" d="M 1379 182 L 1402 170 L 1415 156 L 1419 141 L 1412 67 L 1392 -25 L 1367 -83 L 1329 -133 L 1293 -162 L 1247 -181 " fill="none" id="make-me-a-hanzi-animation-14" stroke-dasharray="579 1158" stroke-linecap="round"></path>

      <clipPath id="make-me-a-hanzi-clip-15">
      <path d="M 1591 205 Q 1579 205 1579 193 Q 1579 191 1588 179 Q 1604 158 1608 124 L 1608 -160 Q 1612 -208 1623 -208 Q 1637 -208 1653 -180 Q 1664 -145 1664 -82 L 1664 109 Q 1664 119 1671 153 Q 1671 165 1636 189 Q 1612 205 1591 205 Z" fill="lightgray"></path>
      </clipPath>
      <path clip-path="url(#make-me-a-hanzi-clip-15)" d="M 1588 195 L 1618 175 L 1637 147 L 1636 -106 L 1632 -177 L 1625 -199 " fill="none" id="make-me-a-hanzi-animation-15" stroke-dasharray="545 1090" stroke-linecap="round"></path>

      <clipPath id="make-me-a-hanzi-clip-16">
      <path d="M 2744 601 Q 2775 656 2802 668 Q 2820 684 2807 701 Q 2740 762 2689 737 Q 2662 730 2636 721 L 2580 707 Q 2546 703 2495 692 L 2441 685 Q 2380 678 2317 675 Q 2301 674 2302 664 Q 2303 657 2322 649 Q 2347 637 2382 648 Q 2412 654 2443 657 L 2495 666 Q 2537 675 2581 682 L 2631 690 Q 2649 694 2668 697 Q 2705 704 2719 689 Q 2725 680 2699 610 C 2689 582 2729 575 2744 601 Z" fill="lightgray"></path>
      </clipPath>
      <path clip-path="url(#make-me-a-hanzi-clip-16)" d="M 2311 665 L 2344 660 L 2435 670 L 2572 692 L 2687 718 L 2722 719 L 2741 710 L 2760 688 L 2732 629 L 2709 619 " fill="none" id="make-me-a-hanzi-animation-16" stroke-dasharray="685 1370" stroke-linecap="round"></path>

      <clipPath id="make-me-a-hanzi-clip-17">
      <path d="M 2620 555 Q 2681 564 2755 568 Q 2765 569 2767 577 Q 2767 584 2744 601 L 2699 610 Q 2695 610 2691 609 Q 2657 602 2623 594 L 2580 586 Q 2532 579 2490 571 L 2443 564 Q 2377 557 2320 549 C 2290 545 2301 513 2331 516 Q 2334 516 2339 516 Q 2381 526 2440 534 L 2485 540 Q 2528 547 2579 551 L 2620 555 Z" fill="lightgray"></path>
      </clipPath>
      <path clip-path="url(#make-me-a-hanzi-clip-17)" d="M 2328 545 L 2338 537 L 2355 536 L 2702 587 L 2741 584 L 2758 576 " fill="none" id="make-me-a-hanzi-animation-17" stroke-dasharray="566 1132" stroke-linecap="round"></path>

      <clipPath id="make-me-a-hanzi-clip-18">
      <path d="M 2441 415 Q 2502 430 2570 439 L 2610 445 Q 2802 478 2831 451 Q 2844 438 2825 345 Q 2822 335 2815 330 Q 2809 327 2752 350 Q 2737 360 2735 352 Q 2732 343 2748 326 Q 2773 284 2781 252 Q 2788 233 2803 242 Q 2849 263 2869 326 Q 2902 425 2915 434 Q 2930 449 2923 458 Q 2913 470 2869 493 Q 2847 505 2819 499 Q 2749 481 2669 474 Q 2638 471 2611 466 L 2572 460 Q 2512 453 2455 441 L 2413 434 Q 2355 425 2299 410 Q 2286 409 2286 417 Q 2317 504 2331 516 C 2342 534 2342 534 2320 549 Q 2313 556 2306 562 Q 2287 572 2278 570 Q 2271 567 2273 554 Q 2280 532 2253 445 Q 2246 433 2221 409 Q 2209 397 2216 386 Q 2223 374 2241 359 Q 2250 349 2266 359 Q 2320 387 2402 406 L 2441 415 Z" fill="lightgray"></path>
      </clipPath>
      <path clip-path="url(#make-me-a-hanzi-clip-18)" d="M 2283 561 L 2299 535 L 2300 521 L 2258 405 L 2258 395 L 2274 392 L 2307 394 L 2493 439 L 2622 454 L 2662 465 L 2672 461 L 2725 472 L 2816 479 L 2846 473 L 2862 461 L 2874 445 L 2870 422 L 2844 325 L 2826 302 L 2804 294 L 2742 347 " fill="none" id="make-me-a-hanzi-animation-18" stroke-dasharray="1203 2406" stroke-linecap="round"></path>

      <clipPath id="make-me-a-hanzi-clip-19">
      <path d="M 2495 692 Q 2496 696 2496 698 Q 2500 735 2497 742 Q 2481 755 2454 764 Q 2438 771 2426 766 Q 2417 759 2424 748 Q 2436 736 2441 685 L 2443 657 Q 2444 591 2443 564 L 2440 534 Q 2425 464 2413 434 L 2402 406 Q 2395 387 2387 369 Q 2383 363 2382 358 Q 2381 348 2390 351 Q 2408 358 2441 415 L 2455 441 Q 2479 517 2485 540 L 2490 571 Q 2494 622 2495 666 L 2495 692 Z" fill="lightgray"></path>
      </clipPath>
      <path clip-path="url(#make-me-a-hanzi-clip-19)" d="M 2433 756 L 2467 725 L 2467 567 L 2436 443 L 2390 359 " fill="none" id="make-me-a-hanzi-animation-19" stroke-dasharray="556 1112" stroke-linecap="round"></path>

      <clipPath id="make-me-a-hanzi-clip-20">
      <path d="M 2570 439 Q 2570 406 2576 385 Q 2582 375 2591 380 Q 2600 389 2610 445 L 2611 466 Q 2611 467 2612 468 Q 2616 513 2620 555 L 2623 594 Q 2623 610 2631 690 L 2636 721 Q 2637 737 2641 746 Q 2650 764 2638 775 Q 2625 788 2599 801 Q 2580 810 2558 802 Q 2548 795 2559 780 Q 2580 743 2580 707 L 2581 682 Q 2582 639 2580 586 L 2579 551 Q 2579 521 2572 460 L 2570 439 Z" fill="lightgray"></path>
      </clipPath>
      <path clip-path="url(#make-me-a-hanzi-clip-20)" d="M 2567 791 L 2594 773 L 2607 755 L 2600 550 L 2585 388 " fill="none" id="make-me-a-hanzi-animation-20" stroke-dasharray="550 1100" stroke-linecap="round"></path>

      <clipPath id="make-me-a-hanzi-clip-21">
      <path d="M 2396 316 Q 2380 329 2359 335 Q 2350 336 2345 329 Q 2342 323 2349 314 Q 2374 250 2351 142 Q 2344 115 2348 98 Q 2355 68 2366 57 Q 2376 45 2385 58 Q 2401 80 2409 199 Q 2409 290 2426 291 C 2428 293 2420 298 2396 316 Z" fill="lightgray"></path>
      </clipPath>
      <path clip-path="url(#make-me-a-hanzi-clip-21)" d="M 2356 324 L 2388 281 L 2387 213 L 2373 116 L 2375 62 " fill="none" id="make-me-a-hanzi-animation-21" stroke-dasharray="402 804" stroke-linecap="round"></path>

      <clipPath id="make-me-a-hanzi-clip-22">
      <path d="M 2650 134 Q 2643 112 2656 91 Q 2669 63 2678 64 Q 2691 65 2707 97 Q 2720 122 2720 142 Q 2705 263 2728 299 Q 2738 317 2715 336 Q 2691 352 2659 367 Q 2644 371 2621 364 Q 2521 321 2396 316 C 2366 314 2397 285 2426 291 Q 2480 303 2523 309 Q 2617 331 2639 316 Q 2646 303 2650 266 Q 2654 157 2650 134 Z" fill="lightgray"></path>
      </clipPath>
      <path clip-path="url(#make-me-a-hanzi-clip-22)" d="M 2404 316 L 2431 304 L 2554 325 L 2622 343 L 2644 343 L 2664 332 L 2685 306 L 2686 150 L 2679 75 " fill="none" id="make-me-a-hanzi-animation-22" stroke-dasharray="662 1324" stroke-linecap="round"></path>

      <clipPath id="make-me-a-hanzi-clip-23">
      <path d="M 2501 204 Q 2504 48 2433 -19 Q 2418 -31 2401 -44 Q 2364 -69 2279 -99 Q 2266 -102 2263 -105 Q 2257 -109 2271 -114 Q 2346 -121 2451 -65 Q 2470 -53 2485 -37 Q 2536 18 2556 183 Q 2557 205 2568 230 Q 2572 240 2565 248 Q 2549 264 2516 278 Q 2497 288 2481 283 Q 2462 276 2477 260 Q 2502 232 2501 204 Z" fill="lightgray"></path>
      </clipPath>
      <path clip-path="url(#make-me-a-hanzi-clip-23)" d="M 2482 271 L 2524 242 L 2532 221 L 2517 97 L 2506 53 L 2480 -2 L 2463 -25 L 2417 -60 L 2342 -92 L 2268 -108 " fill="none" id="make-me-a-hanzi-animation-23" stroke-dasharray="676 1352" stroke-linecap="round"></path>

      <clipPath id="make-me-a-hanzi-clip-24">
      <path d="M 2567 25 Q 2631 -26 2709 -99 Q 2725 -118 2741 -121 Q 2750 -122 2757 -111 Q 2767 -98 2753 -55 Q 2735 -1 2566 55 Q 2556 59 2555 47 Q 2556 34 2567 25 Z" fill="lightgray"></path>
      </clipPath>
      <path clip-path="url(#make-me-a-hanzi-clip-24)" d="M 2566 44 L 2696 -40 L 2721 -64 L 2741 -104 " fill="none" id="make-me-a-hanzi-animation-24" stroke-dasharray="362 724" stroke-linecap="round"></path>

</g>
</svg>
